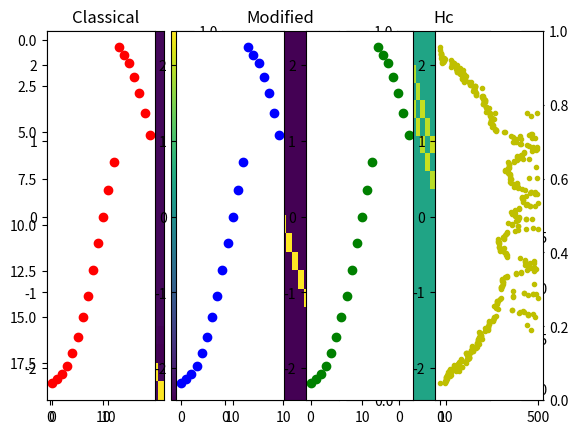

Write Python code to recreate this figure. (Note: this script raises an exception after producing the figure.)
import numpy as np
import numpy.linalg as LA
from numpy.fft import fft
import matplotlib.pyplot as plt
import numpy.random
import math
import scipy.linalg
from scipy.linalg import toeplitz


#Define our main variables
N=250 #500/2
t=1
M=20
#We define our hamiltonian here since we want the same hamiltonian to compare our results
#Define our hamiltonian like before (sheet 1)#
Hcell=[[0,t],[t,0]]
Hint=[[0,0],[t,0]]
#Define an array of random numbers 
zufallszahlen = np.random.rand(2*N)-0.5
#Add everything together
HT = np.transpose(Hint)
H = np.kron(np.eye(N), Hcell)
H+=np.kron(np.eye(N, k=1), Hint)
H+=np.kron(np.eye(N, k=-1), HT)
H+=np.kron(np.eye(N, k=-N+1), Hint)
H+=np.kron(np.eye(N, k=N-1), HT)
H=-H
H+=np.diag(zufallszahlen)

Ha=np.zeros((M,M))
#Define the vector as given on the sheet
def vectorv():
	v=np.ones(2*N)
	return(v)



#Define our basis-set of non-orthonormal vectors, remind yourself that the rows are our vectors
def basis(H, v):

	basisset=[]
	for l in range(M):
		basisset.extend(np.dot(LA.matrix_power(H,l),v))
	basisset=np.reshape(basisset,(M,2*N))
	return (basisset)



#define classical gram-schmidt orthogonalization
def gsclas(u, v1): 
	w=np.zeros((M,2*N))
	for l in range(M-1):
		w[l+1]=u[l+1]
		for k in range(l+1):
			w[l+1]=w[l+1]-np.dot(v1[k],u[l+1])*v1[k]
		v1[l+1]=w[l+1]/LA.norm(w[l+1]) 
#the rows are our new basisset
	return(v1)



#define the modified gram-schmidt orthogonalization
def gsmod(u,v3):
	w1=np.zeros((M,2*N))
	for l in range(M-1):
		w1[l+1]=u[l+1]
		for k in range(l+1):
			w1[l+1]=w1[l+1]-np.dot(v3[k],w1[l+1])*v3[k]
		v3[l+1]=w1[l+1]/LA.norm(w1[l+1]) 
#the rows are our new basisset
	return(v3)



#define a function with diagonlize the given hamiltonian Ha for a giben basis
def diagonalization(p):

	for i in range(M):
		for j in range(M):
			Ha[i,j]=np.dot(p[i],np.dot(H,p[j]))
	eigenvals=LA.eigvals(Ha)
	return(Ha,eigenvals)


#Arnoli method	
def arnoli(H):
	h=np.zeros((M+1,M))
	v2=np.zeros((M+1,2*N))
	v2[0]=vectorv()/LA.norm(vectorv())
	w3=np.zeros((M,2*N))
	A=H
	for j in range(M):
		for i in range(j+1):
			h[i,j]=np.dot(v2[i],np.dot(A,v2[j]))
		w3[j]=np.dot(A,v2[j])-sum(h[k,j]*v2[k] for k in range(j+1))
		h[j+1,j]=LA.norm(w3[j])
		if LA.norm(w3[j])==0:#include break condition
			break
		v2[j+1]=w3[j]/h[j+1,j]
		hquer=h[:-1:]
	return(v2,h,hquer)

def test(z):

	q=np.zeros((M,M))
	for i in range(M):
		for j in range(M):
			q[i,j]=np.dot(z[i],z[j])
	return(q)


def main():


	#here we define our basissets from the Krylov subspace 
	u=basis(H,vectorv()) #u-vectors
	v=u #v-vectors
	w=u #w-vectors
	v[0]=vectorv()/LA.norm(vectorv()) #v-vector1
	
	
	x=np.arange(M)
	y=np.arange(2*N)

	 
	#plot the test for orthogonalization
	plt.subplot(1,3,1)
	plt.imshow(test(gsclas(u,v)),\
           interpolation='none',\
           aspect='auto')
	plt.colorbar()
	plt.title("Classical")
	plt.subplot(1,3,2)
	plt.imshow(test(gsmod(u,v)),\
           interpolation='none',\
           aspect='auto')
	plt.colorbar()

	plt.title("Modified")

	
	plt.subplot(1,3,3)
	plt.imshow(test(arnoli(H)[0]),\
           interpolation='none',\
           aspect='auto')
	plt.colorbar()

	plt.title("Arnoli")
	plt.show()

	#plot a density plot of the entries for Hc
	plt.imshow(arnoli(H)[1],\
           interpolation='none',\
           aspect='auto')
	plt.colorbar()

	plt.title("Hc")
	plt.show()
	
#	print the eigenvalues for gsclas, gsmod and arnoldi
	plt.subplot(1,4,1)
	plt.plot(x,diagonalization(gsclas(u, v))[1],'ro')
	plt.subplot(1,4,2)
	plt.plot(x,diagonalization(gsmod(u,v))[1],'bo')
	plt.subplot(1,4,3)
	plt.plot(x,LA.eigvals(arnoli(H)[2]),'go')
	plt.subplot(1,4,4)
#	print the eigenvalues for H directly
	plt.plot(y,LA.eigvals(H), 'y.')
	plt.show()

	print(np.dot(gsclas(basisset3, basisset1, basisset2)[0],gsclas(basisset3, basisset1, basisset2)[1]))
	print(np.dot(gsmod(basisset3, basisset2)[0],gsmod(basisset3, basisset2)[1]))
	print(np.dot(arnoli(H)[0][0],arnoli(H)[0][1]))

	
	


if __name__=="__main__":
    main()
